2-way image classification set "Margonem-Captcha-Solver" from GitHub (seba0456/Margonem-Captcha-Solver); label vocabulary: blank, not blank.

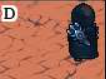
Label: blank

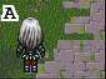
Label: blank

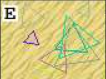
Label: not blank

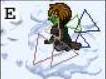
Label: not blank

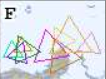
Label: not blank

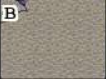
Label: blank
